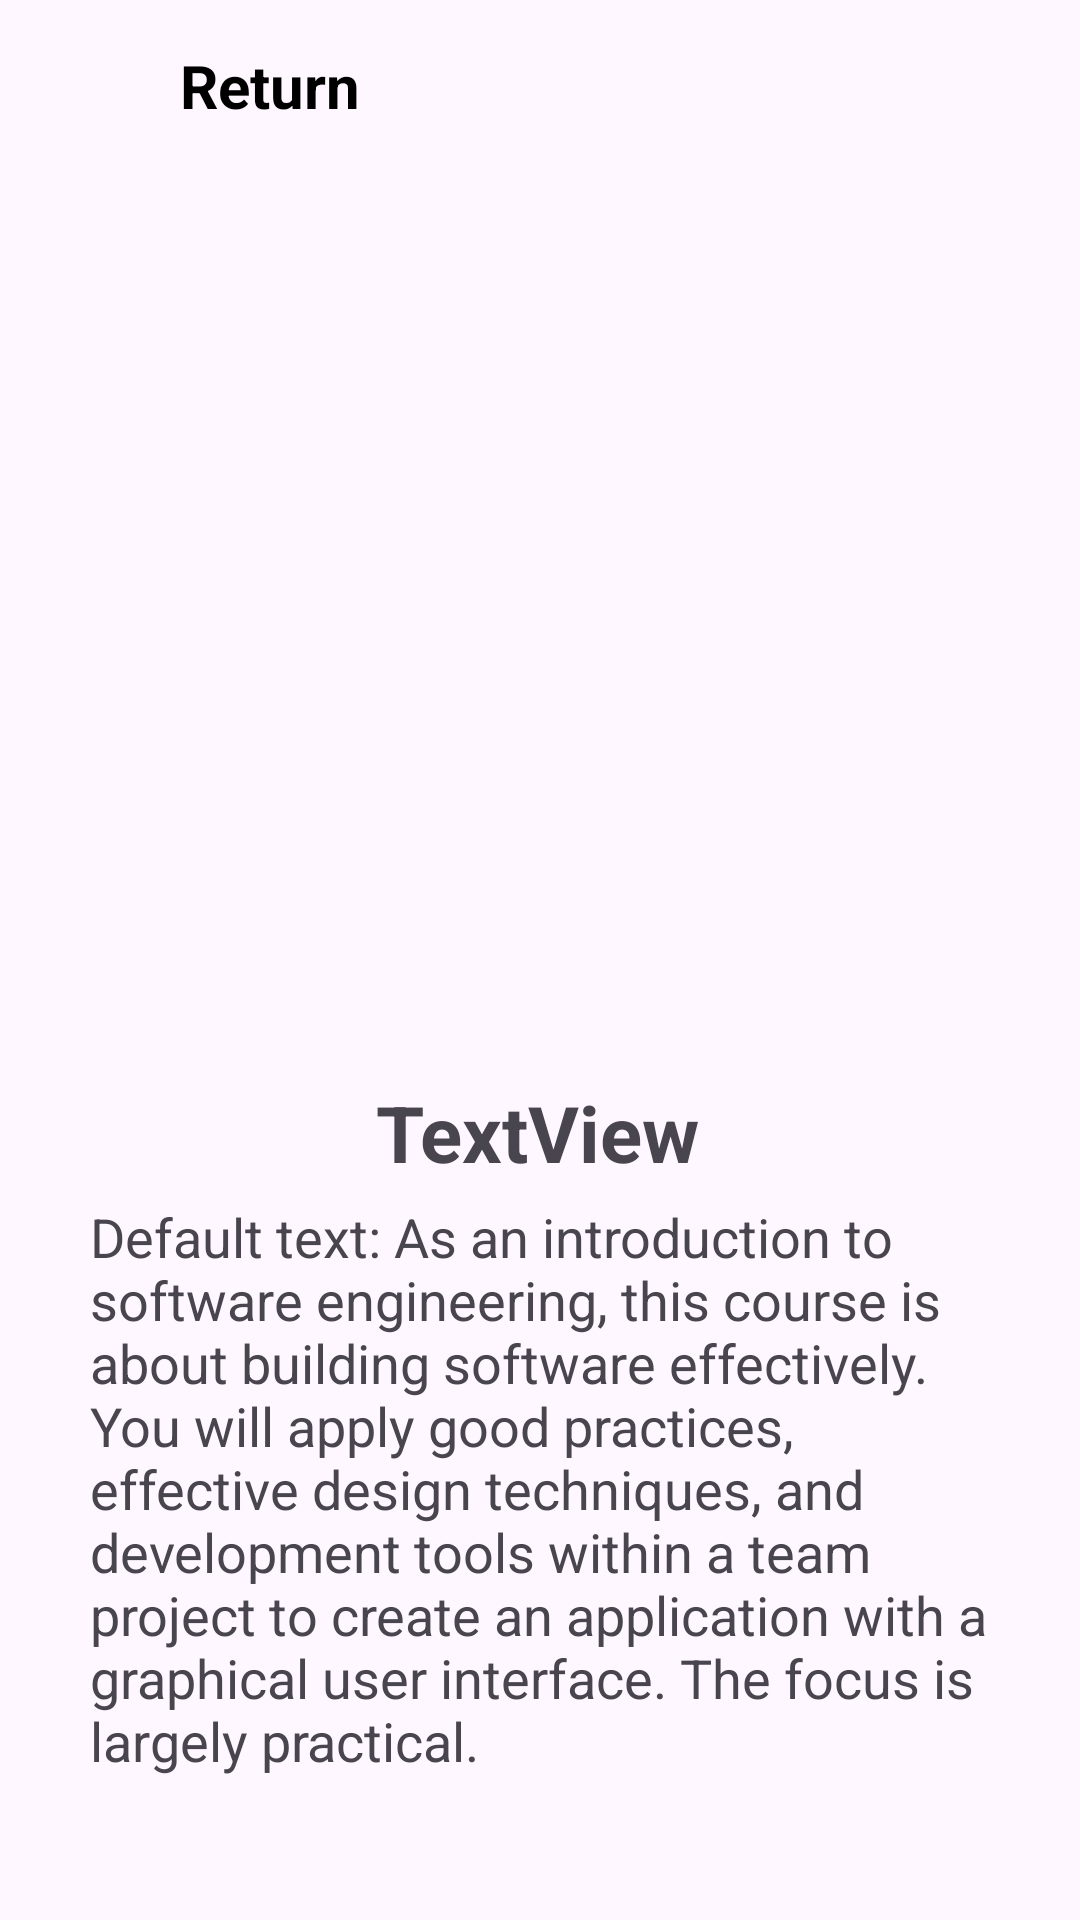

Layout XML and referenced resources for this Android screen:
<!-- AndroidManifest.xml: application theme Theme.QuantumScan -->
<!-- res/layout/admin_event_info.xml -->
<?xml version="1.0" encoding="utf-8"?>
<androidx.constraintlayout.widget.ConstraintLayout xmlns:android="http://schemas.android.com/apk/res/android"
    xmlns:app="http://schemas.android.com/apk/res-auto"
    xmlns:tools="http://schemas.android.com/tools"
    android:layout_width="match_parent"
    android:layout_height="match_parent">

    <Button
        android:id="@+id/buttonConfirm"
        android:layout_width="wrap_content"
        android:layout_height="wrap_content"
        android:layout_marginEnd="16dp"
        android:text="Confirm"
        android:visibility="gone"
        app:layout_constraintEnd_toEndOf="parent" />

    <EditText
        android:id="@+id/editText"
        android:layout_width="wrap_content"
        android:layout_height="wrap_content"
        android:ems="10"
        android:hint="New Info"
        android:inputType="text"
        android:visibility="gone"
        app:layout_constraintTop_toBottomOf="@+id/info_textView" />

    <LinearLayout
        android:id="@+id/linearLayout"
        android:layout_width="wrap_content"
        android:layout_height="wrap_content"
        android:layout_marginEnd="186dp"
        android:orientation="horizontal"
        app:layout_constraintStart_toStartOf="parent"
        app:layout_constraintTop_toTopOf="parent">

        <Button
            android:id="@+id/returnButton"
            android:layout_width="30dp"
            android:layout_height="30dp"
            android:layout_margin="15dp"
            android:background="@drawable/ic_return" />

        <TextView
            android:id="@+id/textView"
            android:layout_width="wrap_content"
            android:layout_height="wrap_content"
            android:layout_marginTop="15dp"
            android:text="Return"
            android:textColor="@android:color/black"
            android:textSize="20dp"
            android:textStyle="bold" />
    </LinearLayout>

    <ImageView
        android:id="@+id/background_imageView"
        android:layout_width="350dp"
        android:layout_height="280dp"
        android:scaleType="fitXY"
        android:src="@drawable/pic_default"
        app:layout_constraintEnd_toEndOf="parent"
        app:layout_constraintHorizontal_bias="0.491"
        app:layout_constraintStart_toStartOf="parent"
        app:layout_constraintTop_toBottomOf="@+id/linearLayout" />

    <TextView
        android:id="@+id/title_textView"
        android:layout_width="wrap_content"
        android:layout_height="wrap_content"
        android:layout_marginTop="20dp"
        android:text="TextView"
        android:textSize="26sp"
        android:textStyle="bold"
        app:layout_constraintEnd_toEndOf="parent"
        app:layout_constraintHorizontal_bias="0.498"
        app:layout_constraintStart_toStartOf="parent"
        app:layout_constraintTop_toBottomOf="@+id/background_imageView" />

    <TextView
        android:id="@+id/info_textView"
        android:layout_width="300dp"
        android:layout_height="250dp"
        android:layout_marginTop="5dp"
        android:text="Default text: As an introduction to software engineering, this course is about building software effectively.
You will apply good practices, effective design techniques, and development tools within a team project to create an application with a graphical user interface.
The focus is largely practical."
        android:textSize="18sp"
        app:layout_constraintEnd_toEndOf="parent"
        app:layout_constraintHorizontal_bias="0.498"
        app:layout_constraintStart_toStartOf="parent"
        app:layout_constraintTop_toBottomOf="@+id/title_textView" />


</androidx.constraintlayout.widget.ConstraintLayout>
<!-- resources referenced by this layout -->
<resources>
  <style name="Theme.QuantumScan" parent="Base.Theme.QuantumScan" />
  <style name="Base.Theme.QuantumScan" parent="Theme.Material3.DayNight.NoActionBar">
          
          
      </style>
</resources>
